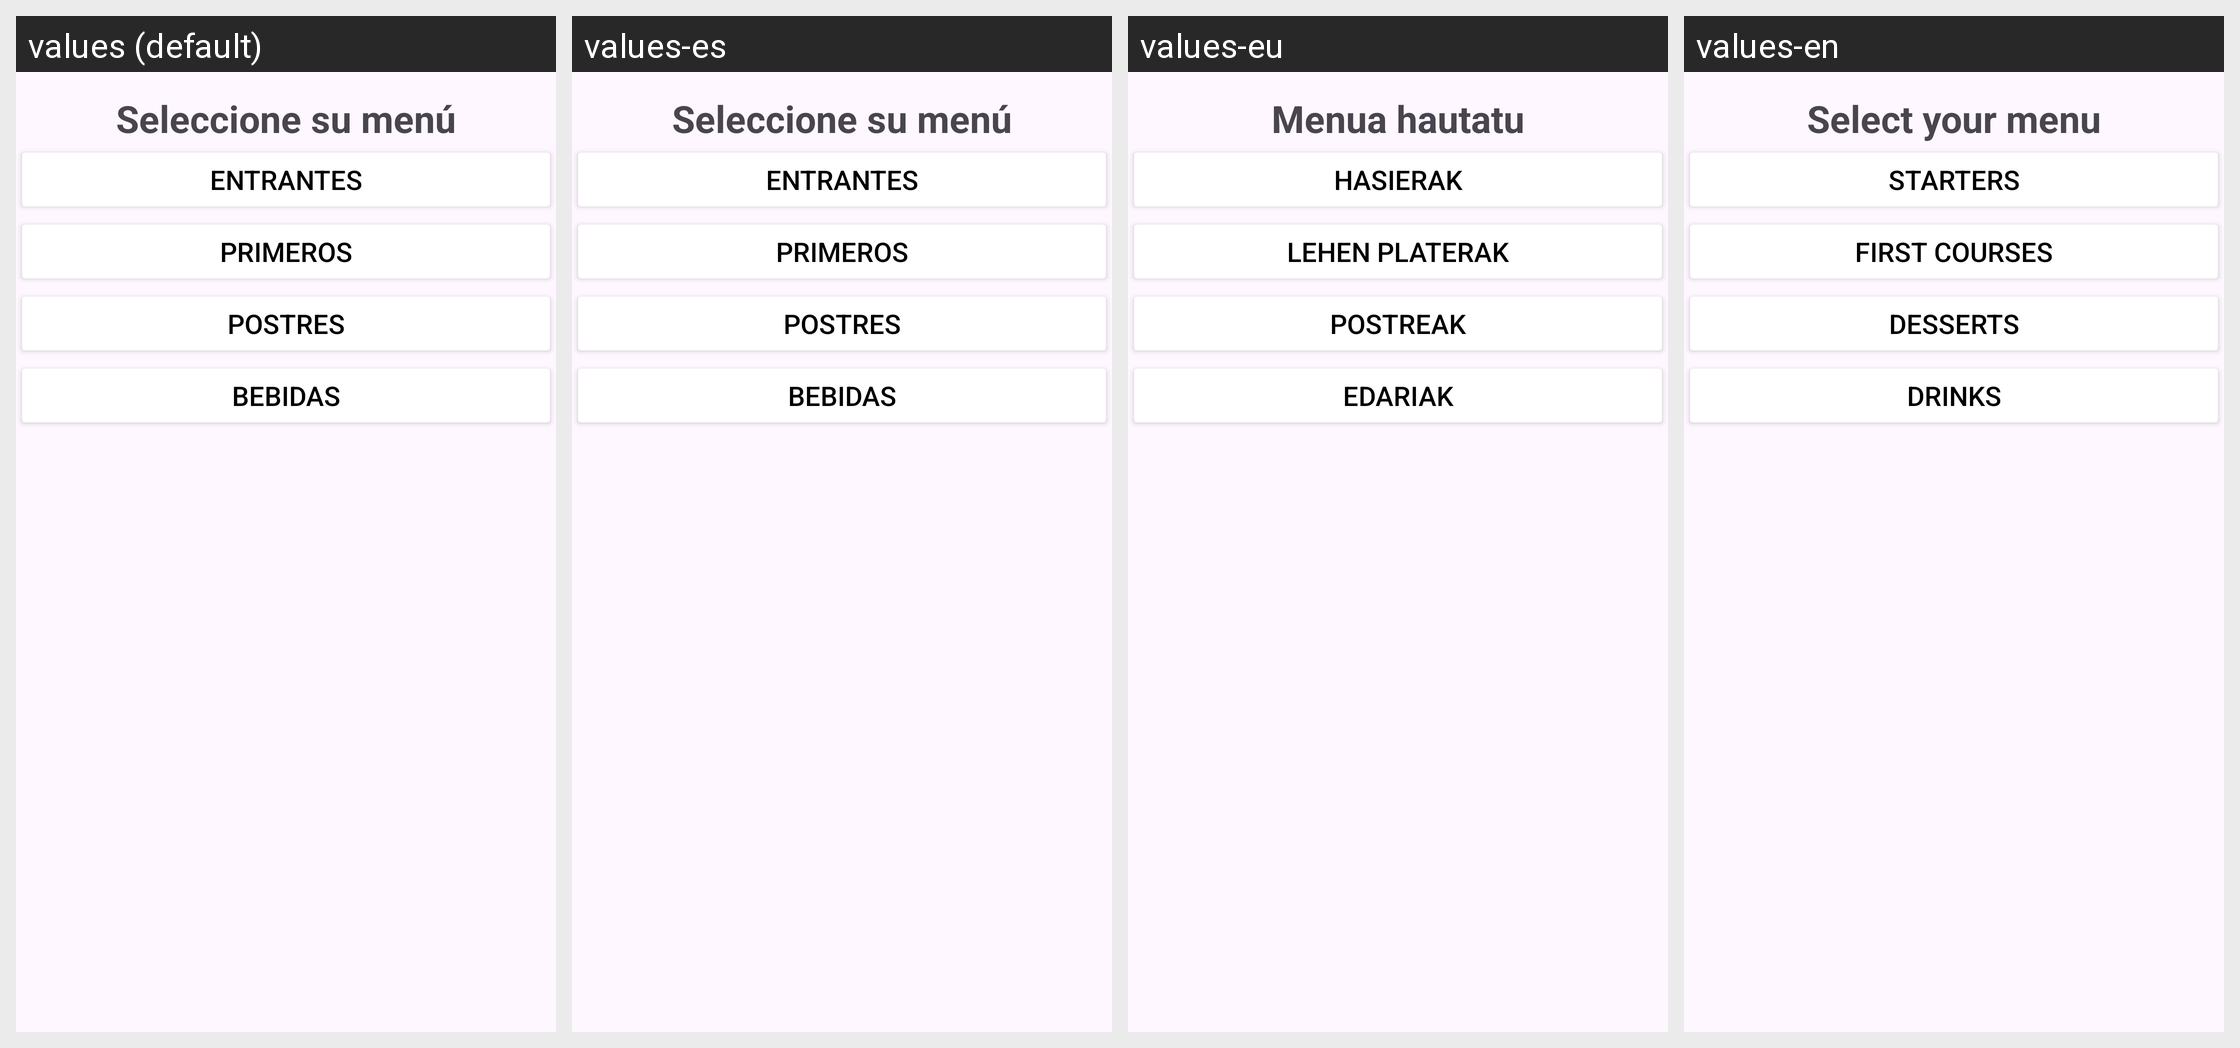

Here is an Android app screen in its default locale and in the app's own translations. Write out the translated-string differences for the strings that appear on this screen.
Android screen res/layout/menu_activity.xml rendered under 4 locales, left to right: values (default), values-es, values-eu, values-en. Device: Nexus 5 (rendered at 1080×1920; each locale shown at half size, 540×960, under a caption strip naming it); theme Theme.Rush.
Strings drawn on this screen, with the default value and each locale's value (text and hints the layout hard-codes, and strings that could not be matched under every locale, appear in the picture but are not listed):

seleccione_menu
  values: Seleccione su menú
  values-es: Seleccione su menú
  values-eu: Menua hautatu
  values-en: Select your menu

entrantes
  values: Entrantes
  values-es: Entrantes
  values-eu: Hasierak
  values-en: Starters

primeros
  values: Primeros
  values-es: Primeros
  values-eu: Lehen platerak
  values-en: First courses

postres
  values: Postres
  values-es: Postres
  values-eu: Postreak
  values-en: Desserts

bebidas
  values: Bebidas
  values-es: Bebidas
  values-eu: Edariak
  values-en: Drinks
